Run: headless pygame with SDL's dummy video driver; simulated clock (each Clock.tick advances the game by its frame time, no real sleeping); random seed 0; keys injected as events and as key.get_pressed() state; mouse plan: one left click at the window centre at the start of phase 2, then a move to the lower-right quarter at the start of phase 3.
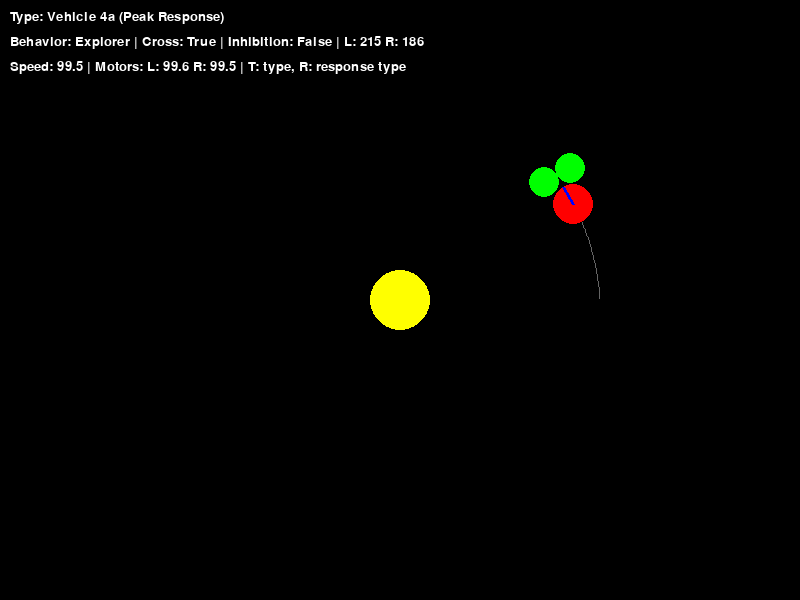
Frame 1 of 4 · flips 1–60 · no input
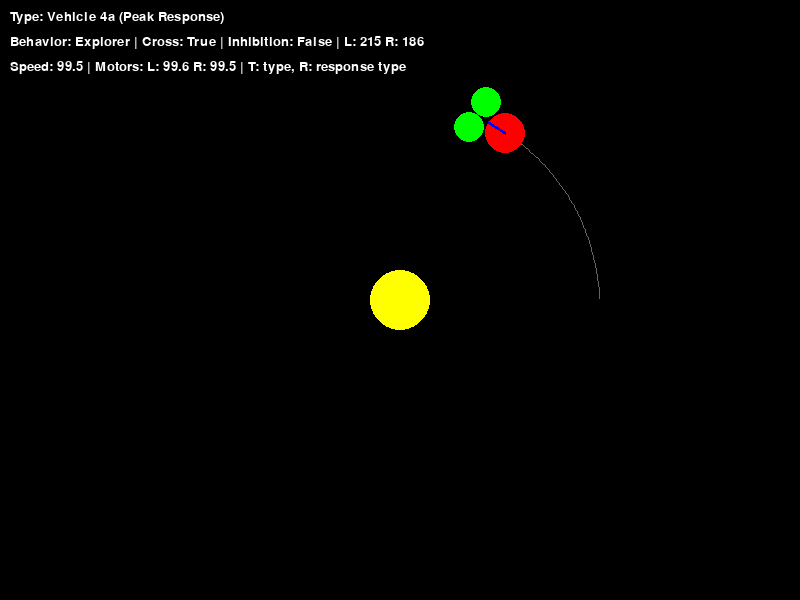
Frame 2 of 4 · flips 61–180 · clicked the window centre · tapped SPACE, RETURN · held RIGHT (→), D
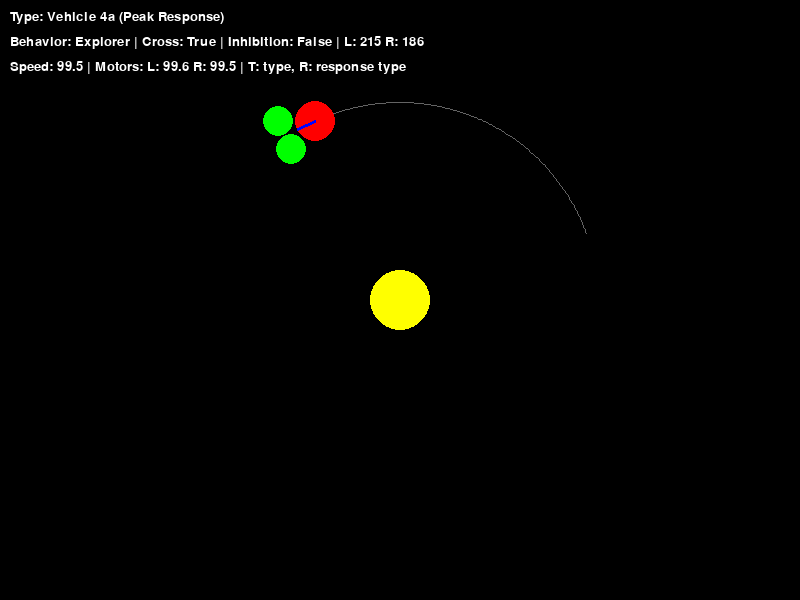
Frame 3 of 4 · flips 181–300 · moved the mouse to the lower-right quarter · held DOWN (↓), S
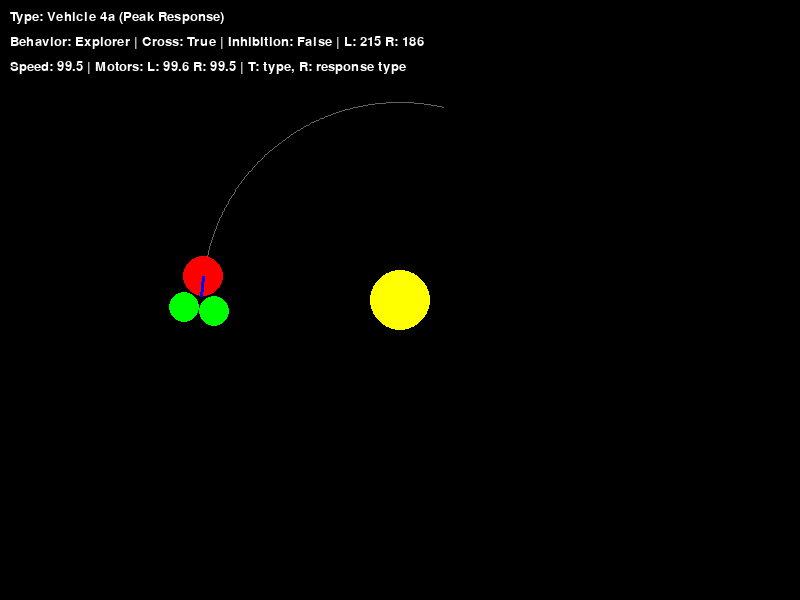
Frame 4 of 4 · flips 301–420 · held LEFT (←), A, UP (↑), W

The pygame program that drew these frames:

import pygame
import math

pygame.init()

WIDTH, HEIGHT = 800, 600
screen = pygame.display.set_mode((WIDTH, HEIGHT))
pygame.display.set_caption("Braitenberg Vehicle 4 Simulation")

pygame.font.init()
font = pygame.font.SysFont("Arial", 20)

clock = pygame.time.Clock()
fps = 60

WHITE = (255, 255, 255)
YELLOW = (255, 255, 0)
RED = (255, 0, 0)
GREEN = (0, 255, 0)
BLUE = (0, 0, 255)

# Vehicle behavior settings
FRICTION = False
INHIBITION = False
CROSS = True
VEHICLE_TYPE = "4a"  # Options: "3", "4a", "4b"
RESPONSE_TYPE = "1"  # For 4b: different response functions (1-4)
MAX_DISTANCE = 400  # Maximum effective distance for sensor calculations


class Circle:
    def __init__(self, position, radius=30, color=YELLOW):
        self.position = pygame.math.Vector2(position)
        self.radius = radius
        self.color = color
        self.dragging = False

    def draw(self, surface):
        pygame.draw.circle(surface, self.color, self.position, self.radius)
    
    def handle_event(self, event):
        if event.type == pygame.MOUSEBUTTONDOWN:
            if event.button == 1:  # Left mouse button
                mouse_pos = pygame.math.Vector2(event.pos)
                if mouse_pos.distance_to(self.position) <= self.radius:
                    self.dragging = True
        elif event.type == pygame.MOUSEBUTTONUP:
            if event.button == 1:  # Left mouse button
                self.dragging = False
        elif event.type == pygame.MOUSEMOTION and self.dragging:
            self.position = pygame.math.Vector2(event.pos)


class Vehicle:
    def __init__(self, position, direction, radius=20, color=RED):
        self.position = pygame.math.Vector2(position)
        self.direction = direction
        self.radius = radius
        self.color = color
        self.speed_scaling = 100
        self.rotation_scaling = 5

        # sensor
        self.sensor_radius = 15
        self.sensor_spacing = 30
        self.sensor_offset = self.radius + self.sensor_radius

        # Vehicle 4a parameters
        self.optimal_distance = 200  # Distance where motor response is maximum
        self.response_width = 150    # Width of the gaussian-like response curve
        
        # Vehicle 4b parameters
        self.threshold_distance = 300  # Threshold distance for motor activation
        self.min_activation = 0.3      # Minimum activation once threshold is passed
        
        # For visualization
        self.sensor_activations = [0, 0]  # Left, right sensor activation levels

        self.update_sensor_positions()
        self.sensor_color = GREEN
        
        # Trajectory tracking
        self.max_trail_length = 200
        self.trail = []

    def update_sensor_positions(self):
        forward_direction = pygame.math.Vector2(0, -1).rotate(self.direction)
        right_direction = forward_direction.rotate(-90)

        self.left_sensor_position = self.position + forward_direction * \
            self.sensor_offset - right_direction * (self.sensor_spacing/2)
        self.right_sensor_position = self.position + forward_direction * \
            self.sensor_offset + right_direction * (self.sensor_spacing/2)

    def update_direction(self):
        self.direction += random.randint(-2, 2)

    def draw(self, surface):
        # Draw trail
        if len(self.trail) >= 2:
            pygame.draw.lines(surface, (100, 100, 100), False, self.trail, 1)
        
        # Draw vehicle body
        pygame.draw.circle(surface, self.color, self.position, self.radius)
        
        # Draw direction indicator
        forward_direction = pygame.math.Vector2(0, -1).rotate(self.direction)
        nose_position = self.position + forward_direction * self.radius
        pygame.draw.line(surface, BLUE, self.position, nose_position, 3)

        # Draw sensors with intensity-based coloring
        l_color = tuple(min(255, int(g + 180 * self.sensor_activations[0])) for g in GREEN)
        r_color = tuple(min(255, int(g + 180 * self.sensor_activations[1])) for g in GREEN)
        
        pygame.draw.circle(surface, l_color, self.left_sensor_position, self.sensor_radius)
        pygame.draw.circle(surface, r_color, self.right_sensor_position, self.sensor_radius)
        
        # Draw the response curve if 4b is selected
        if VEHICLE_TYPE == "4b":
            self.draw_response_curve(surface)

    def calculate_standard_response(self, distance):
        # Standard Vehicle 3 response (inverse proportional)
        if distance < 1:  # Avoid division by zero
            return self.speed_scaling
        response = self.speed_scaling * (1 / distance)
        if INHIBITION:
            response = self.speed_scaling - response
        return max(0, min(response, self.speed_scaling))  # Clamp to [0, speed_scaling]
    
    def calculate_4a_response(self, distance):
        # Vehicle 4a: Non-monotonic response with peak at optimal_distance
        # Using a Gaussian-inspired response curve
        if distance < 1:  # Avoid division by zero
            return 0  # Too close, minimal response
            
        # Calculate normalized response using Gaussian-like formula
        exponent = -((distance - self.optimal_distance) ** 2) / (2 * (self.response_width ** 2))
        response = self.speed_scaling * math.exp(exponent)
        
        if INHIBITION:
            response = self.speed_scaling - response
            
        return max(0, min(response, self.speed_scaling))  # Clamp to [0, speed_scaling]
    
    def calculate_4b_response(self, distance):
        # Vehicle 4b: Threshold-based response - different types based on Figure 8
        normalized_distance = distance / self.threshold_distance
        
        if RESPONSE_TYPE == "1":
            # Type 1: Simple threshold with minimum activation
            if distance > self.threshold_distance:
                return 0  # No response beyond threshold
            
            # Linear response with minimum activation once threshold is passed
            response = self.speed_scaling * max(self.min_activation, 1 - normalized_distance)
            
        elif RESPONSE_TYPE == "2":
            # Type 2: Step function (abrupt change at threshold)
            if distance > self.threshold_distance:
                return 0
            else:
                response = self.speed_scaling * 0.8  # Constant high response below threshold
                
        elif RESPONSE_TYPE == "3":
            # Type 3: Multiple thresholds (as shown in top-right of Figure 8)
            if distance > self.threshold_distance:
                return 0
            elif distance > self.threshold_distance * 0.7:
                response = self.speed_scaling * 0.5  # Medium response
            elif distance > self.threshold_distance * 0.4:
                response = self.speed_scaling * 0.2  # Low response
            else:
                response = self.speed_scaling  # Full response when very close
                
        elif RESPONSE_TYPE == "4":
            # Type 4: Smooth increase after threshold (similar to bottom left in Figure 8)
            if distance > self.threshold_distance:
                return 0
            
            # Exponential growth as distance gets smaller
            response_factor = 1 - (distance / self.threshold_distance)**2
            response = self.speed_scaling * response_factor
            
        else:  # Type 5: Complex step function (bottom right in Figure 8)
            if distance > self.threshold_distance:
                return 0
            elif distance > self.threshold_distance * 0.6:
                response = self.speed_scaling * 0.3  # Low response
            elif distance > self.threshold_distance * 0.4:
                response = self.speed_scaling  # Full response
            elif distance > self.threshold_distance * 0.2:
                response = self.speed_scaling * 0.5  # Medium response
            else:
                response = self.speed_scaling  # Full response when very close
        
        if INHIBITION:
            response = self.speed_scaling - response
            
        return max(0, min(response, self.speed_scaling))  # Clamp to [0, speed_scaling]

    def move(self, sun_position):
        # Update sensor positions
        self.update_sensor_positions()

        # Calculate distances
        left_distance = self.left_sensor_position.distance_to(sun_position)
        right_distance = self.right_sensor_position.distance_to(sun_position)
        
        # Apply maximum effective distance
        left_distance = min(left_distance, MAX_DISTANCE)
        right_distance = min(right_distance, MAX_DISTANCE)

        # Calculate motor responses based on vehicle type
        if VEHICLE_TYPE == "3":
            left_speed = self.calculate_standard_response(left_distance)
            right_speed = self.calculate_standard_response(right_distance)
        elif VEHICLE_TYPE == "4a":
            left_speed = self.calculate_4a_response(left_distance)
            right_speed = self.calculate_4a_response(right_distance)
        elif VEHICLE_TYPE == "4b":
            left_speed = self.calculate_4b_response(left_distance)
            right_speed = self.calculate_4b_response(right_distance)
        
        # Apply cross-wiring if enabled
        if CROSS:
            left_motor, right_motor = right_speed, left_speed
        else:
            left_motor, right_motor = left_speed, right_speed
        
        # Calculate resulting speed and rotation
        speed = (left_motor + right_motor) / 2  # Average speed
        rotation = (right_motor - left_motor) * self.rotation_scaling

        # Update direction and position
        self.direction += rotation
        direction_vector = pygame.math.Vector2(0, -1).rotate(self.direction)
        self.position += direction_vector * speed / fps  # Scale by framerate for consistent speed

        # Add current position to trail
        self.trail.append((int(self.position.x), int(self.position.y)))
        if len(self.trail) > self.max_trail_length:
            self.trail.pop(0)

        # Screen Wrapping
        self.position.x %= WIDTH
        self.position.y %= HEIGHT

        # Apply random direction changes if friction is enabled
        if FRICTION:
            self.update_direction()

        # Update display info
        vehicle_types = {
            "3": "Vehicle 3 (Monotonic)",
            "4a": "Vehicle 4a (Peak Response)",
            "4b": "Vehicle 4b (Threshold)"
        }
        
        response_types = {
            "1": "Minimum Threshold",
            "2": "Step Function",
            "3": "Multiple Thresholds",
            "4": "Smooth After Threshold",
            "5": "Complex Steps"
        }
        
        behavior = "Explorer" if CROSS else "Love"
        
        text1 = font.render(
            f"Type: {vehicle_types[VEHICLE_TYPE]}" + 
            (f" - {response_types[RESPONSE_TYPE]}" if VEHICLE_TYPE == "4b" else ""),
            True, WHITE)
        text2 = font.render(
            f"Behavior: {behavior} | Cross: {CROSS} | Inhibition: {INHIBITION} | L: {left_distance:.0f} R: {right_distance:.0f}",
            True, WHITE)
        text3 = font.render(
            f"Speed: {speed:.1f} | Motors: L: {left_motor:.1f} R: {right_motor:.1f} | T: type, R: response type",
            True, WHITE)

        screen.blit(text1, (10, 10))
        screen.blit(text2, (10, 35))
        screen.blit(text3, (10, 60))

    def draw_response_curve(self, surface):
        # Draw the response curve for the current 4b response type
        curve_width = 200
        curve_height = 100
        curve_x = WIDTH - curve_width - 20
        curve_y = HEIGHT - curve_height - 20
        
        # Draw border
        pygame.draw.rect(surface, WHITE, (curve_x, curve_y, curve_width, curve_height), 1)
        
        # Draw axes
        pygame.draw.line(surface, WHITE, (curve_x, curve_y + curve_height - 10), 
                        (curve_x + curve_width, curve_y + curve_height - 10), 1)  # X-axis
        pygame.draw.line(surface, WHITE, (curve_x + 10, curve_y), 
                        (curve_x + 10, curve_y + curve_height), 1)  # Y-axis
        
        # Draw axis labels
        label_font = pygame.font.SysFont("Arial", 16)
        x_label = label_font.render("I (stimulus)", True, WHITE)
        y_label = label_font.render("V (response)", True, WHITE)
        surface.blit(x_label, (curve_x + curve_width - 70, curve_y + curve_height - 20))
        surface.blit(y_label, (curve_x + 15, curve_y + 5))
        
        # Plot the response curve
        points = []
        for i in range(curve_width - 20):
            x = curve_x + 10 + i
            # Map x to a distance value (reversed, as smaller x = larger distance)
            distance = self.threshold_distance * (1 - i / (curve_width - 20))
            
            # Get the response value for this distance
            response = self.calculate_4b_response(distance) / self.speed_scaling
            
            # Map response to y coordinate (inverted, as y increases downward)
            y = curve_y + curve_height - 10 - response * (curve_height - 20)
            points.append((x, y))
        
        # Draw the response curve
        if len(points) >= 2:
            pygame.draw.lines(surface, RED, False, points, 2)
        
        # Draw title
        title = label_font.render(f"Response Type {RESPONSE_TYPE}", True, WHITE)
        surface.blit(title, (curve_x + curve_width // 2 - 50, curve_y - 25))    


# Create objects
sun = Circle((WIDTH//2, HEIGHT//2), radius=30, color=YELLOW)
vehicle = Vehicle((WIDTH//2 + 200, HEIGHT//2), 0)

# Main loop
running = True
while running:
    for event in pygame.event.get():
        if event.type == pygame.QUIT:
            running = False
        elif event.type == pygame.KEYDOWN:
            if event.key == pygame.K_c:
                CROSS = not CROSS
            elif event.key == pygame.K_i:
                INHIBITION = not INHIBITION
            elif event.key == pygame.K_f:
                FRICTION = not FRICTION
            elif event.key == pygame.K_t:
                # Toggle vehicle type
                if VEHICLE_TYPE == "3":
                    VEHICLE_TYPE = "4a"
                elif VEHICLE_TYPE == "4a":
                    VEHICLE_TYPE = "4b"
                else:
                    VEHICLE_TYPE = "3"
            elif event.key == pygame.K_r:
                # Toggle response type for Vehicle 4b
                if VEHICLE_TYPE == "4b":
                    RESPONSE_TYPE = str((int(RESPONSE_TYPE) % 5) + 1)
                else:
                    # Reset vehicle position for other vehicle types
                    vehicle.position = pygame.math.Vector2(WIDTH//2 + 200, HEIGHT//2)
                    vehicle.direction = 0
                    vehicle.trail = []
            elif event.key == pygame.K_SPACE:
                # Reset vehicle position
                vehicle.position = pygame.math.Vector2(WIDTH//2 + 200, HEIGHT//2)
                vehicle.direction = 0
                vehicle.trail = []
        
        # Handle sun dragging
        sun.handle_event(event)

    screen.fill((0, 0, 0))  # Fill with black background
    
    # Update and draw objects
    sun.draw(screen)
    vehicle.move(sun.position)
    vehicle.draw(screen)

    pygame.display.flip()
    clock.tick(fps)
    

pygame.quit()
